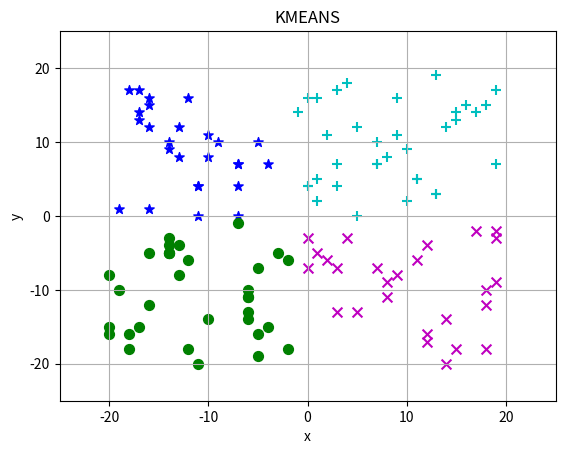

This chart was generated by the following Python code:
import numpy as np
import matplotlib
import matplotlib.pyplot as plt 

DIMENSION = 2
KNUM = 4
LEN = 120
LEN_2 = LEN//2
LEN_4 = LEN//4
LEN_4_3 = LEN_2 + LEN_4
train_step = 5


def label_reset(x, kpoint):
    _label = np.zeros((x.shape[0], 1))
    for i in range(0, x.shape[0]):
        _ = np.linalg.norm(x[i,:] - kpoint, axis=1)
        _label[i] = np.argmin(_, 0)
 
    return _label
    

def kpoint_reset(x, label):
    _kpoint = np.zeros((KNUM, DIMENSION))
    idx = 0
    for i in range(0, KNUM):
        idx = np.where(label[:, 0] == i)
        _kpoint[i] = np.mean(x[idx], axis=0)
    return _kpoint

def cal_total(x, kpoint, label):
    _sum = 0
    for i in range(0, KNUM):
        idx = np.where(label[:, 0] == i)
        _linalg = np.linalg.norm(x[idx] - kpoint[i], axis=1)
        _sum += np.sum(_linalg)
    _sum /= LEN
    return _sum

# x, y, label
x = np.zeros((LEN, DIMENSION))
x = np.random.randint(-20, 20, (LEN, DIMENSION))

label = np.zeros((LEN, 1))

fig = plt.figure()
ax = fig.add_subplot(1,1,1)
p0 = ax.scatter(x[:,1], x[:,0], marker = 'o', color = 'k', label='1', s = 50)
plt.title('KMEANS')
plt.xlabel('x')
plt.ylabel('y')
plt.xlim((-25, 25))
plt.ylim((-25, 25))
plt.grid(True)
#use ion to show onetime and disapear
plt.ion()
plt.show()


#kmeans init
kpoint = np.random.randint(-20, 20, (KNUM, DIMENSION))
kpoint_min = kpoint.copy()

label = label_reset(x, kpoint)
label_min = label.copy()

sum = cal_total(x, kpoint, label)
sum_min = sum
delta = sum

for i in range(train_step):
    kpoint = np.random.randint(-20, 20, (KNUM, DIMENSION))
    label = label_reset(x, kpoint)
    sum = cal_total(x, kpoint, label)
    delta = sum
    while delta > 0.001:
        kpoint = kpoint_reset(x, label)
        label = label_reset(x, kpoint)
        _sum = cal_total(x, kpoint, label)
        delta = sum - _sum
        sum = _sum
        print("sum: %f" %sum)
        try:
            p0.remove()
            p1.remove()
            p2.remove()
            p3.remove()
        except Exception:
            pass
        idx_0 = np.where(label[:, 0] == 0)
        p0 = ax.scatter(x[idx_0,1], x[idx_0,0], marker = '+', color = 'c', label='1', s = 50)
        idx_1 = np.where(label[:, 0] == 1)
        p1 = ax.scatter(x[idx_1,1], x[idx_1,0], marker = 'x', color = 'm', label='2', s = 50)
        idx_2 = np.where(label[:, 0] == 2)
        p2 = ax.scatter(x[idx_2,1], x[idx_2,0], marker = '*', color = 'b', label='3', s = 50)
        idx_3 = np.where(label[:, 0] == 3)
        p3 = ax.scatter(x[idx_3,1], x[idx_3,0], marker = 'o', color = 'g', label='4', s = 50)
        plt.pause(0.1)
    if sum < sum_min:
        print("Update sum_min: %f" %sum)
        sum_min = sum
        kpoint_min = kpoint.copy()
        label_min = label.copy()
try:
    p0.remove()
    p1.remove()
    p2.remove()
    p3.remove()
except Exception:
    pass
idx_0 = np.where(label_min[:, 0] == 0)
p0 = ax.scatter(x[idx_0,1], x[idx_0,0], marker = '+', color = 'c', label='1', s = 50)
idx_1 = np.where(label_min[:, 0] == 1)
p1 = ax.scatter(x[idx_1,1], x[idx_1,0], marker = 'x', color = 'm', label='2', s = 50)
idx_2 = np.where(label_min[:, 0] == 2)
p2 = ax.scatter(x[idx_2,1], x[idx_2,0], marker = '*', color = 'b', label='3', s = 50)
idx_3 = np.where(label_min[:, 0] == 3)
p3 = ax.scatter(x[idx_3,1], x[idx_3,0], marker = 'o', color = 'g', label='4', s = 50)
plt.ioff()
plt.show()
print(sum)
